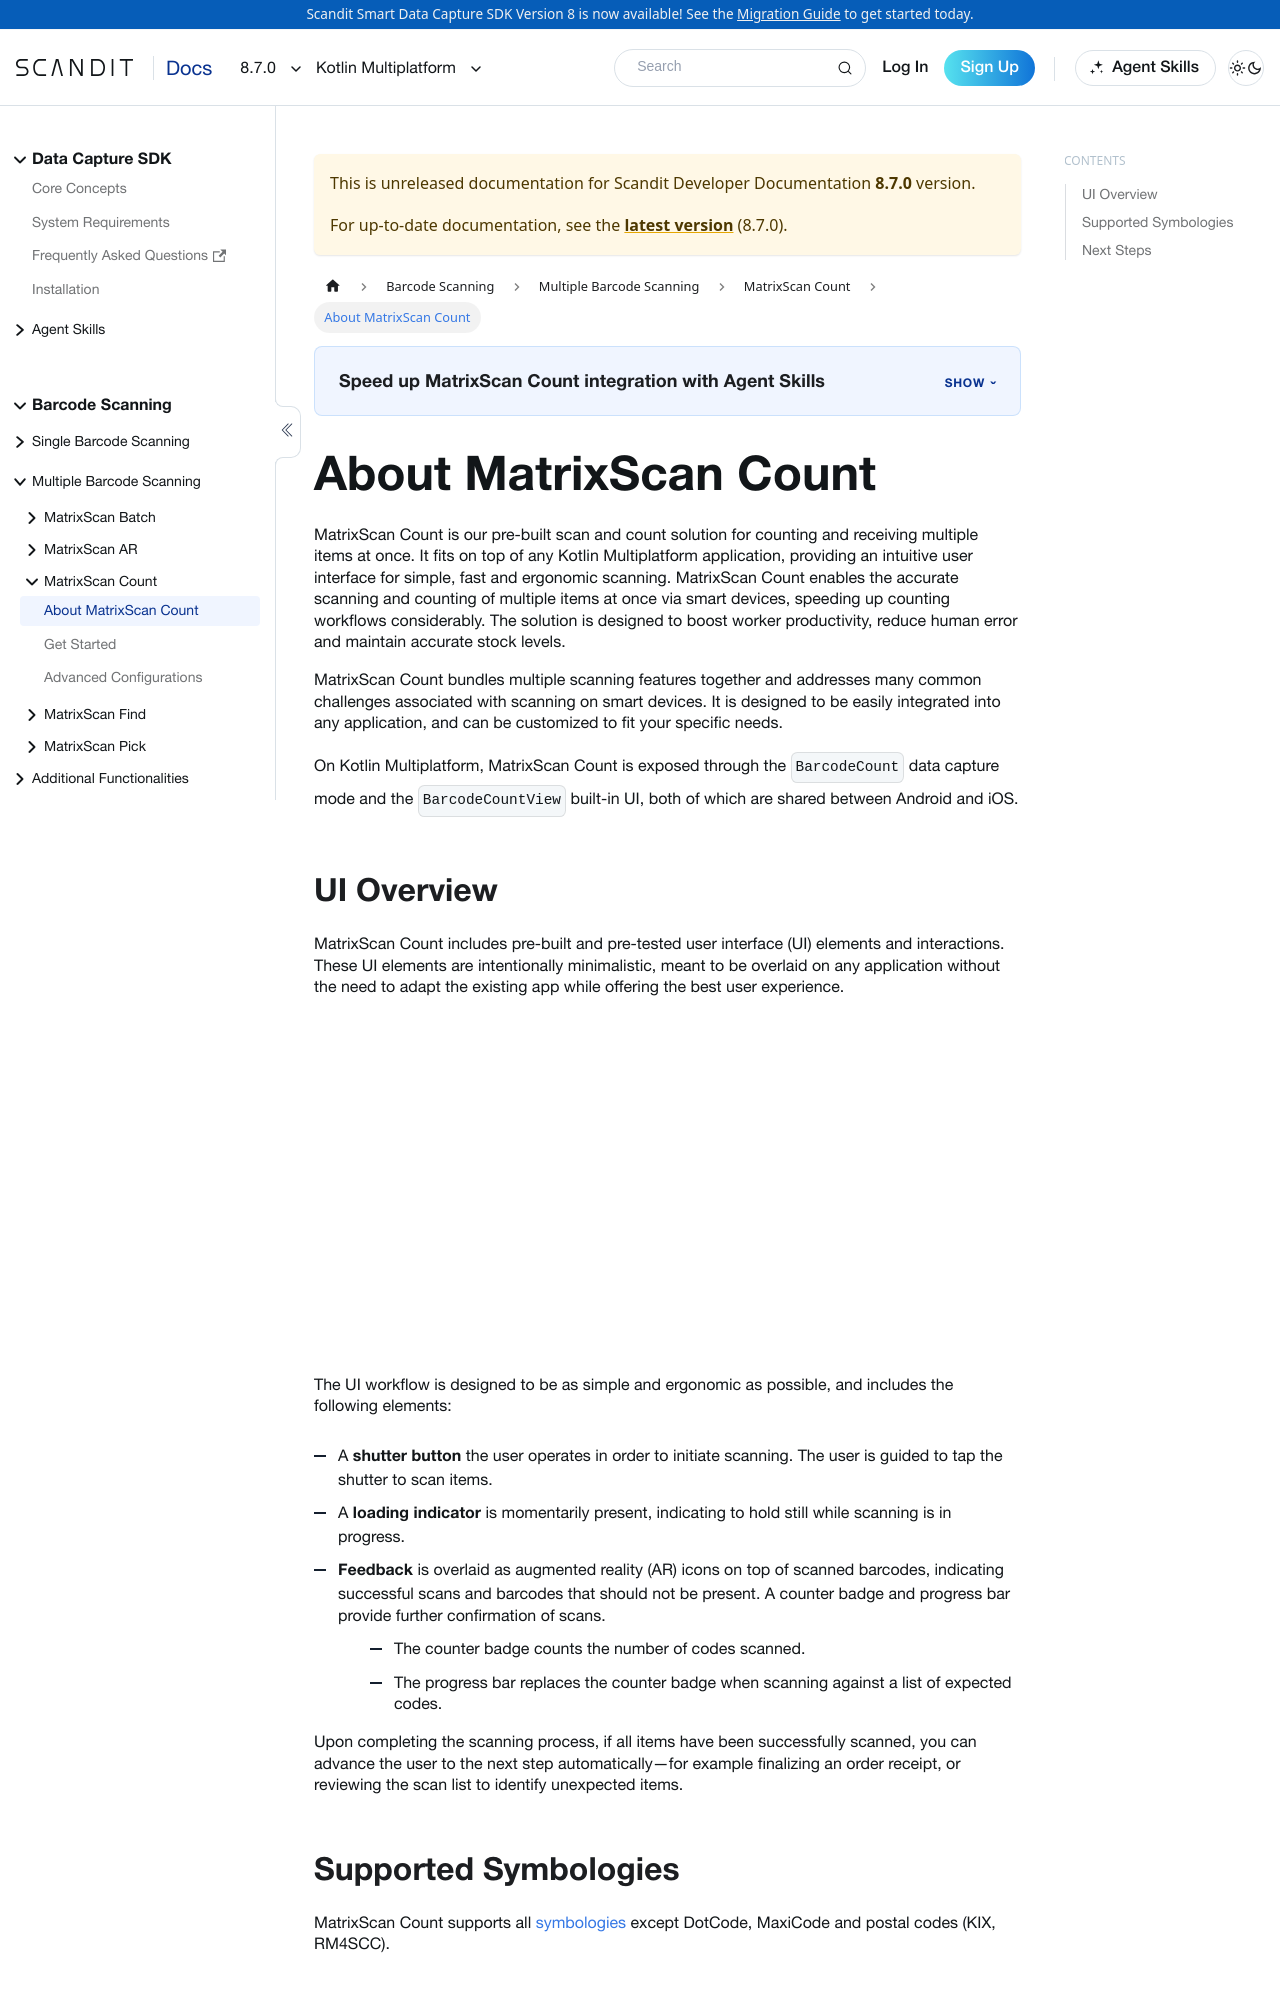

repository: Scandit/data-capture-documentation · page: pr-preview/pr-480/sdks/kmp/matrixscan-count/intro/index.html · generator: docusaurus

---
description: "Pre-built scan-and-count UI for receiving many items at once, built on the Kotlin Multiplatform BarcodeCount mode."

sidebar_position: 1
pagination_prev: null
framework: kmp
keywords:
  - kmp
---

import ProductChooser from '@site/src/components/ProductChooser';

# About MatrixScan Count

MatrixScan Count is our pre-built scan and count solution for counting and receiving multiple items at once. It fits on top of any Kotlin Multiplatform application, providing an intuitive user interface for simple, fast and ergonomic scanning. MatrixScan Count enables the accurate scanning and counting of multiple items at once via smart devices, speeding up counting workflows considerably. The solution is designed to boost worker productivity, reduce human error and maintain accurate stock levels.

MatrixScan Count bundles multiple scanning features together and addresses many common challenges associated with scanning on smart devices. It is designed to be easily integrated into any application, and can be customized to fit your specific needs.

On Kotlin Multiplatform, MatrixScan Count is exposed through the `BarcodeCount` data capture mode and the `BarcodeCountView` built-in UI, both of which are shared between Android and iOS.

<ProductChooser />
